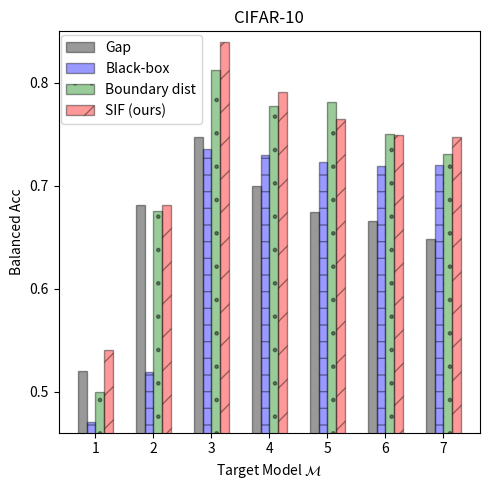

This figure's Python source:
"""Plotting the MI attack results for CIFAR10"""
import numpy as np
import matplotlib.pyplot as plt
import matplotlib.patches as mpatches

datasets = ['cifar10', 'cifar100', 'tiny_imagenet']
target_models = ['1', '2', '3', '4', '5', '6', '7']
attacks  = ['Gap', 'Black-box', 'Boundary dist', 'SIF']

dataset = datasets[0]
n_groups = len(target_models)

attack_score_dict = {dataset: {
    '1': {'Gap': 0.52,    'Black-box': 0.47,    'Boundary dist': 0.5,  'SIF': 0.54},    # 100
    '2': {'Gap': 0.681,   'Black-box': 0.519,   'Boundary dist': 0.675, 'SIF': 0.681},   # 1k
    '3': {'Gap': 0.7476,  'Black-box': 0.7352,   'Boundary dist': 0.812, 'SIF': 0.8398},  # 5k
    '4': {'Gap': 0.7001,   'Black-box': 0.7298,  'Boundary dist': 0.777, 'SIF': 0.7907},  # 10k
    '5': {'Gap': 0.674333333333333,   'Black-box': 0.723066666666666,  'Boundary dist': 0.781, 'SIF': 0.764466666666666},  # 15k
    '6': {'Gap': 0.6653, 'Black-box': 0.7187,  'Boundary dist': 0.75, 'SIF': 0.74925},  # 20k
    '7': {'Gap': 0.64788, 'Black-box': 0.72044, 'Boundary dist': 0.731, 'SIF': 0.7478},  # 25k
}}

fig, ax = plt.subplots(figsize=(5, 5))
index = np.arange(n_groups)
bar_width = 0.15
opacity = 0.4

# attack rectangle: all of Gap
values1 = [attack_score_dict[dataset]['1']['Gap'], attack_score_dict[dataset]['2']['Gap'],
           attack_score_dict[dataset]['3']['Gap'], attack_score_dict[dataset]['4']['Gap'],
           attack_score_dict[dataset]['5']['Gap'], attack_score_dict[dataset]['6']['Gap'],
           attack_score_dict[dataset]['7']['Gap']]
rects1 = plt.bar(index + bar_width, values1, bar_width,
                 alpha=opacity,
                 color='black',
                 edgecolor='black',
                 label='Gap')

values2 = [attack_score_dict[dataset]['1']['Black-box'], attack_score_dict[dataset]['2']['Black-box'],
           attack_score_dict[dataset]['3']['Black-box'], attack_score_dict[dataset]['4']['Black-box'],
           attack_score_dict[dataset]['5']['Black-box'], attack_score_dict[dataset]['6']['Black-box'],
           attack_score_dict[dataset]['7']['Black-box']]
rects2 = plt.bar(index + 2*bar_width, values2, bar_width,
                 alpha=opacity,
                 color='blue',
                 edgecolor='black',
                 hatch='-',
                 label='Black-box')

values3 = [attack_score_dict[dataset]['1']['Boundary dist'], attack_score_dict[dataset]['2']['Boundary dist'],
           attack_score_dict[dataset]['3']['Boundary dist'], attack_score_dict[dataset]['4']['Boundary dist'],
           attack_score_dict[dataset]['5']['Boundary dist'], attack_score_dict[dataset]['6']['Boundary dist'],
           attack_score_dict[dataset]['7']['Boundary dist']]
rects3 = plt.bar(index + 3*bar_width, values3, bar_width,
                 alpha=opacity,
                 color='green',
                 edgecolor='black',
                 hatch='.',
                 label='Boundary dist')

values4 = [attack_score_dict[dataset]['1']['SIF'], attack_score_dict[dataset]['2']['SIF'],
           attack_score_dict[dataset]['3']['SIF'], attack_score_dict[dataset]['4']['SIF'],
           attack_score_dict[dataset]['5']['SIF'], attack_score_dict[dataset]['6']['SIF'],
           attack_score_dict[dataset]['7']['SIF']]
rects4 = plt.bar(index + 4*bar_width, values4, bar_width,
                 alpha=opacity,
                 color='red',
                 edgecolor='black',
                 hatch='/',
                 label='SIF (ours)')

plt.xlabel('Target Model $\mathcal{M}$')
plt.ylabel('Balanced Acc')
plt.ylim(bottom=0.46, top=0.85)
plt.xticks(index + 2.5*bar_width, ('1', '2', '3', '4', '5', '6', '7'))
plt.yticks([0.5, 0.6, 0.7, 0.8])
plt.title('CIFAR-10')
plt.legend((rects1, rects2, rects3, rects4), ('Gap', 'Black-box', 'Boundary dist', 'SIF (ours)'),
           loc=(0.005, 0.77), ncol=1, fancybox=True, prop={'size': 10})
plt.tight_layout()
plt.savefig('cifar10_alexnet_attack_scores.png', dpi=350)
plt.show()
